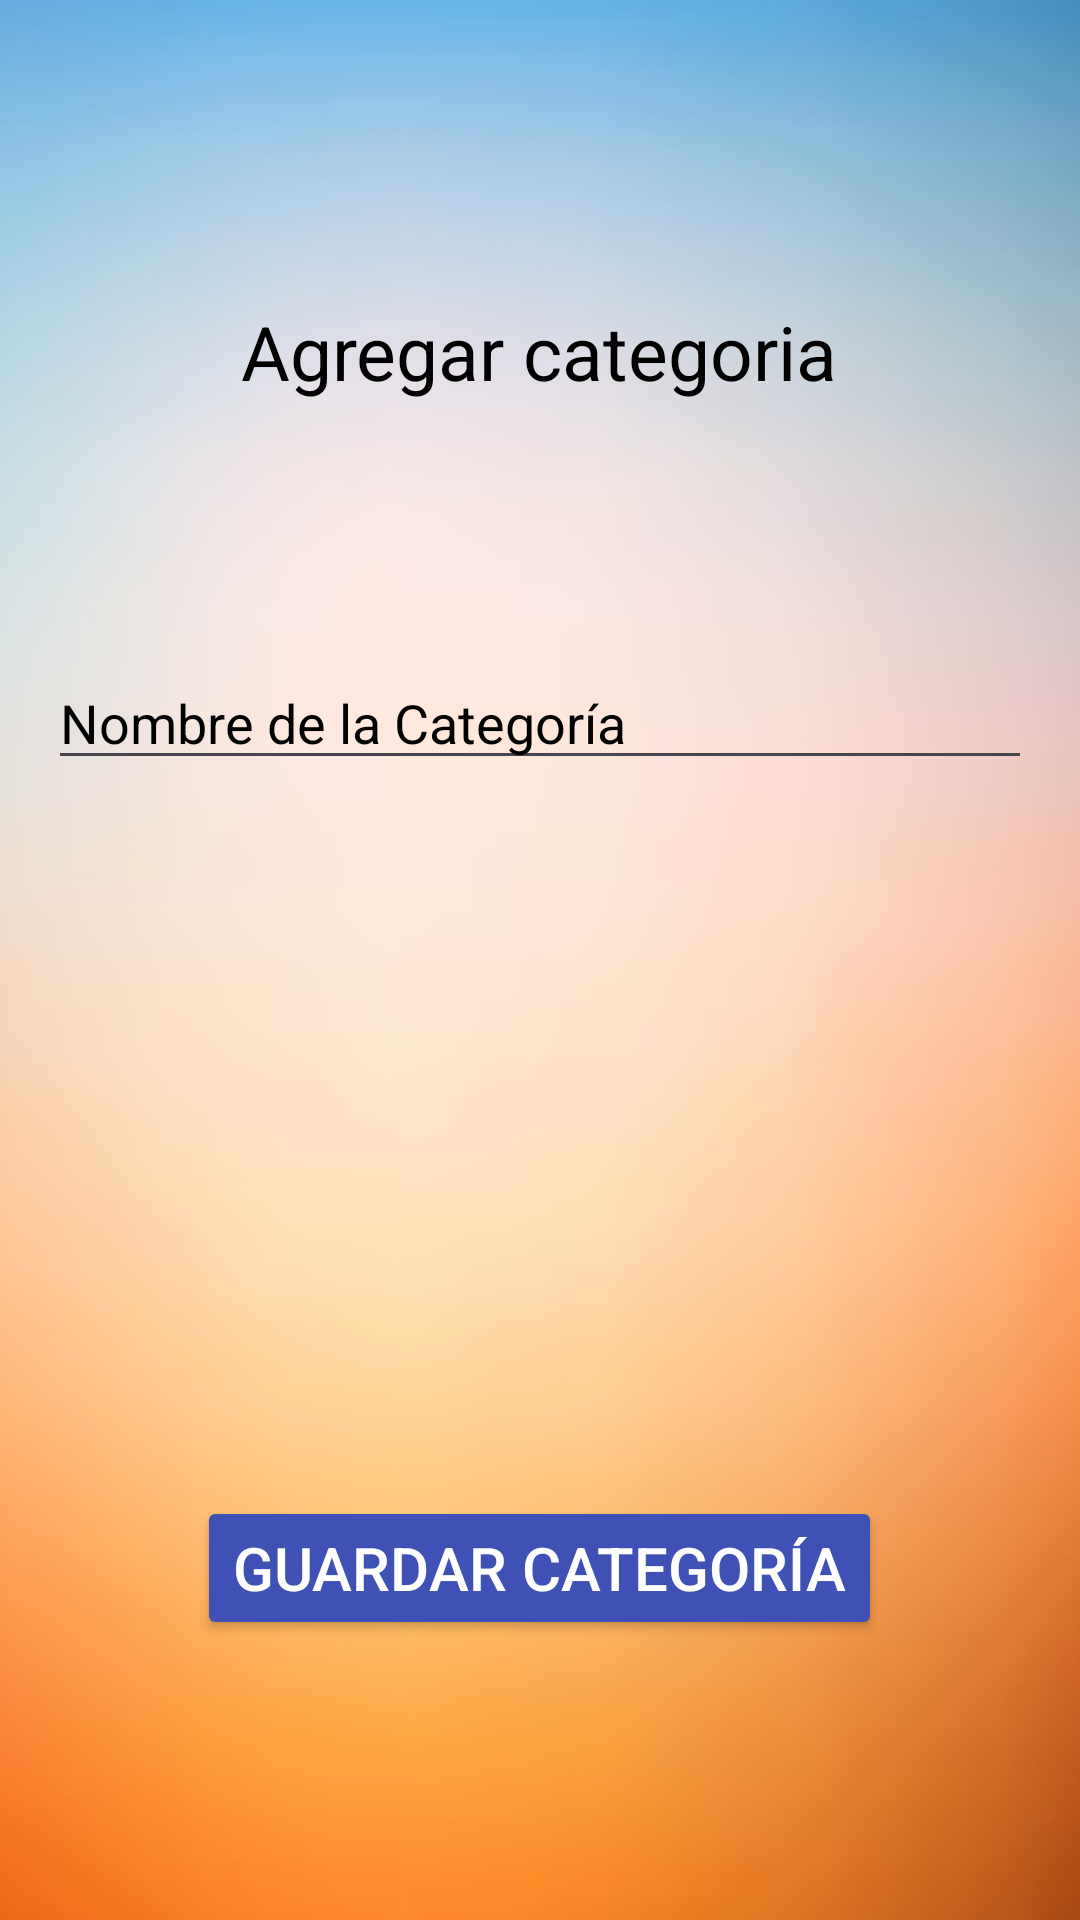

The Android layout XML behind this screen, and the referenced resources:
<!-- AndroidManifest.xml: application theme Theme.ADI -->
<!-- res/layout/activity_agregar_categorias.xml -->
<?xml version="1.0" encoding="utf-8"?>
<LinearLayout xmlns:android="http://schemas.android.com/apk/res/android"
    android:layout_width="match_parent"
    android:layout_height="match_parent"
    android:orientation="vertical"
    android:padding="16dp"
    android:background="@drawable/fondo_inventario">

    <LinearLayout
        android:layout_width="match_parent"
        android:layout_height="match_parent"
        android:layout_weight="1">
        <RelativeLayout
            android:layout_width="match_parent"
            android:layout_height="match_parent">
            <TextView
                android:layout_width="wrap_content"
                android:layout_height="wrap_content"
                android:text="Agregar categoria"
                android:textSize="25dp"
                android:textColor="@color/black"
                android:layout_centerInParent="true"></TextView>
        </RelativeLayout>
    </LinearLayout>
    <LinearLayout
        android:layout_width="match_parent"
        android:layout_height="match_parent"
        android:layout_weight="1">
        <RelativeLayout
            android:layout_width="match_parent"
            android:layout_height="match_parent">
            <EditText
                android:id="@+id/editTextCategoryName"
                android:layout_width="match_parent"
                android:layout_height="wrap_content"
                android:hint="Nombre de la Categoría"
                android:textColorHint="@color/black"
                android:textColor="@color/black"/>
        </RelativeLayout>
    </LinearLayout>
    <LinearLayout
        android:layout_width="match_parent"
        android:layout_height="match_parent"
        android:layout_weight="1">
        <RelativeLayout
            android:layout_width="match_parent"
            android:layout_height="match_parent">
            <Button
                android:id="@+id/buttonSaveCategory"
                android:layout_width="wrap_content"
                android:layout_height="wrap_content"
                android:text="Guardar Categoría"
                android:layout_centerInParent="true"
                android:textColor="@color/white"
                android:backgroundTint="@color/azul"
                android:textSize="20dp"/>
        </RelativeLayout>
    </LinearLayout>


</LinearLayout>
<!-- resources referenced by this layout -->
<resources>
  <color name="azul">#3F51B5</color>
  <color name="black">#FF000000</color>
  <color name="white">#FFFFFFFF</color>
  <!-- drawable fondo_inventario: png bitmap (drawable, 123948 bytes) -->
  <style name="Theme.ADI" parent="Base.Theme.ADI" />
  <style name="Base.Theme.ADI" parent="Theme.Material3.DayNight.NoActionBar">
          
          
      </style>
</resources>
